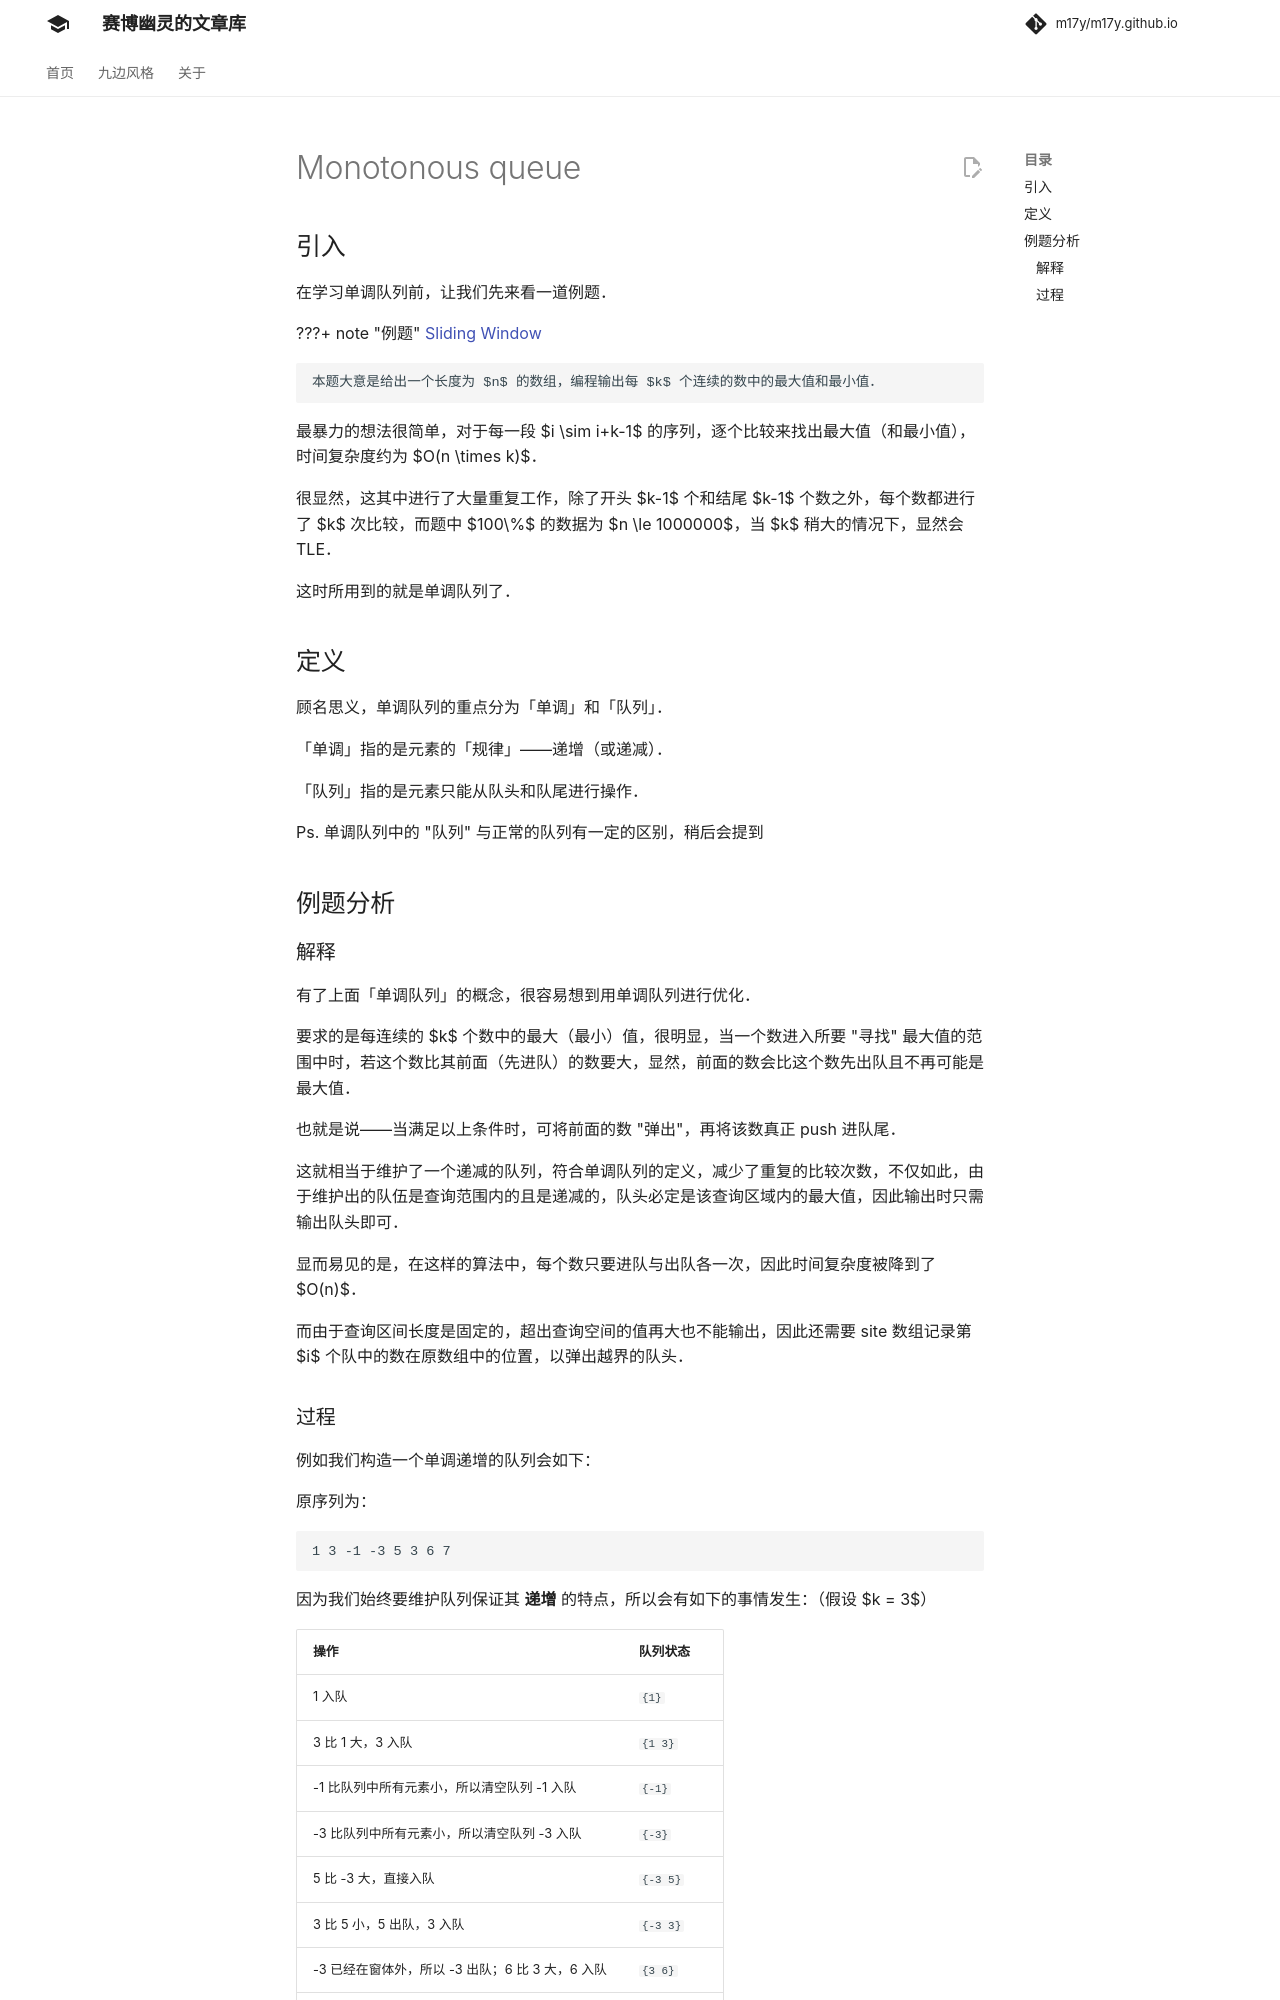

repository: m17y/m17y.github.io · page: ds/monotonous-queue/index.html · generator: mkdocs

author: Link-cute, Xeonacid, ouuan, Alphnia, Lyccrius

## 引入

在学习单调队列前，让我们先来看一道例题。

???+ note "例题"
    [Sliding Window](http://poj.org/problem?id=2823)
    
    本题大意是给出一个长度为 $n$ 的数组，编程输出每 $k$ 个连续的数中的最大值和最小值。

最暴力的想法很简单，对于每一段 $i \sim i+k-1$ 的序列，逐个比较来找出最大值（和最小值），时间复杂度约为 $O(n \times k)$。

很显然，这其中进行了大量重复工作，除了开头 $k-1$ 个和结尾 $k-1$ 个数之外，每个数都进行了 $k$ 次比较，而题中 $100\%$ 的数据为 $n \le 1000000$，当 $k$ 稍大的情况下，显然会 TLE。

这时所用到的就是单调队列了。

## 定义

顾名思义，单调队列的重点分为「单调」和「队列」。

「单调」指的是元素的「规律」——递增（或递减）。

「队列」指的是元素只能从队头和队尾进行操作。

Ps. 单调队列中的 "队列" 与正常的队列有一定的区别，稍后会提到

## 例题分析

### 解释

有了上面「单调队列」的概念，很容易想到用单调队列进行优化。

要求的是每连续的 $k$ 个数中的最大（最小）值，很明显，当一个数进入所要 "寻找" 最大值的范围中时，若这个数比其前面（先进队）的数要大，显然，前面的数会比这个数先出队且不再可能是最大值。

也就是说——当满足以上条件时，可将前面的数 "弹出"，再将该数真正 push 进队尾。

这就相当于维护了一个递减的队列，符合单调队列的定义，减少了重复的比较次数，不仅如此，由于维护出的队伍是查询范围内的且是递减的，队头必定是该查询区域内的最大值，因此输出时只需输出队头即可。

显而易见的是，在这样的算法中，每个数只要进队与出队各一次，因此时间复杂度被降到了 $O(N)$。

而由于查询区间长度是固定的，超出查询空间的值再大也不能输出，因此还需要 site 数组记录第 $i$ 个队中的数在原数组中的位置，以弹出越界的队头。
